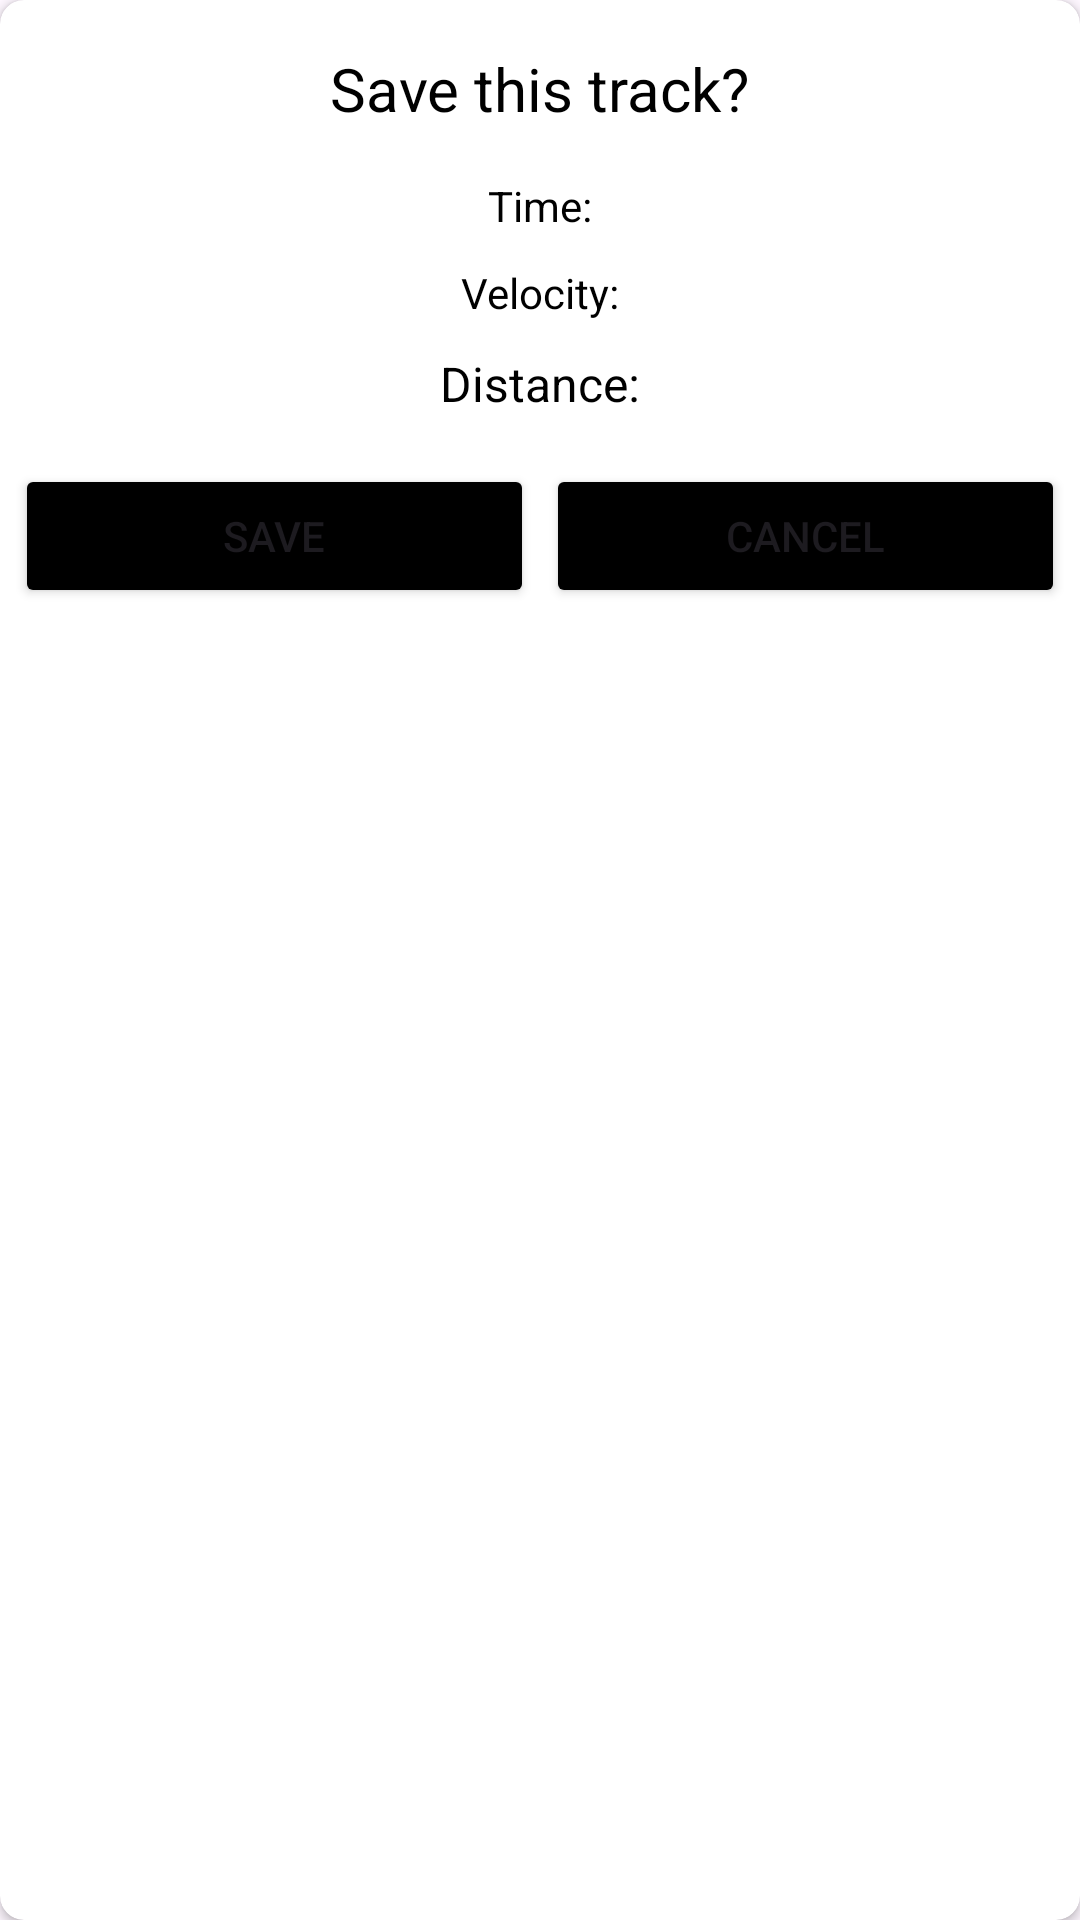

Layout XML and referenced resources for this Android screen:
<!-- AndroidManifest.xml: application theme Theme.TowTracker -->
<!-- res/layout/save_dialog.xml -->
<?xml version="1.0" encoding="utf-8"?>
<androidx.cardview.widget.CardView xmlns:android="http://schemas.android.com/apk/res/android"
    xmlns:app="http://schemas.android.com/apk/res-auto"
    android:layout_width="match_parent"
    android:layout_height="wrap_content"
    app:cardCornerRadius="8dp">

    <androidx.constraintlayout.widget.ConstraintLayout
        android:layout_width="match_parent"
        android:layout_height="match_parent"
        android:backgroundTint="#000000">

        <TextView
            android:id="@+id/tvTitle"
            android:layout_width="wrap_content"
            android:layout_height="wrap_content"
            android:layout_marginTop="16dp"
            android:text="Save this track?"
            android:textColor="#000000"
            android:textSize="20sp"
            app:layout_constraintEnd_toEndOf="parent"
            app:layout_constraintStart_toStartOf="parent"
            app:layout_constraintTop_toTopOf="parent" />

        <TextView
            android:id="@+id/tvTime"
            android:layout_width="wrap_content"
            android:layout_height="wrap_content"
            android:layout_marginTop="16dp"
            android:text="Time:"
            android:textColor="#000000"
            app:layout_constraintEnd_toEndOf="parent"
            app:layout_constraintStart_toStartOf="parent"
            app:layout_constraintTop_toBottomOf="@+id/tvTitle" />

        <TextView
            android:id="@+id/tvSpeed"
            android:layout_width="wrap_content"
            android:layout_height="wrap_content"
            android:layout_marginTop="10dp"
            android:text="Velocity:"
            android:textColor="#000000"
            app:layout_constraintEnd_toEndOf="parent"
            app:layout_constraintStart_toStartOf="parent"
            app:layout_constraintTop_toBottomOf="@+id/tvTime" />

        <TextView
            android:id="@+id/tvDistance"
            android:layout_width="wrap_content"
            android:layout_height="wrap_content"
            android:layout_marginTop="10dp"
            android:text="Distance:"
            android:textColor="#000000"
            android:textSize="16sp"
            app:layout_constraintEnd_toEndOf="parent"
            app:layout_constraintStart_toStartOf="parent"
            app:layout_constraintTop_toBottomOf="@+id/tvSpeed" />

        <LinearLayout
            android:layout_width="0dp"
            android:layout_height="wrap_content"
            android:layout_marginStart="5dp"
            android:layout_marginTop="16dp"
            android:layout_marginEnd="5dp"
            android:orientation="horizontal"
            app:layout_constraintBottom_toBottomOf="parent"
            app:layout_constraintEnd_toEndOf="parent"
            app:layout_constraintStart_toStartOf="parent"
            app:layout_constraintTop_toBottomOf="@+id/tvDistance"
            app:layout_constraintVertical_bias="0.0">

            <Button
                android:id="@+id/bSave"
                android:layout_width="wrap_content"
                android:layout_height="wrap_content"
                android:layout_marginEnd="2dp"
                android:layout_weight="1"
                android:backgroundTint="#000000"
                android:text="Save" />

            <Button
                android:id="@+id/bCancel"
                android:layout_width="wrap_content"
                android:layout_height="wrap_content"
                android:layout_marginStart="2dp"
                android:layout_weight="1"
                android:backgroundTint="#000000"
                android:text="Cancel" />
        </LinearLayout>
    </androidx.constraintlayout.widget.ConstraintLayout>
</androidx.cardview.widget.CardView>
<!-- resources referenced by this layout -->
<resources>
  <style name="Theme.TowTracker" parent="Base.Theme.TowTracker" />
  <style name="Base.Theme.TowTracker" parent="Theme.Material3.Light.NoActionBar">
          
          
          <item name="windowActionBar">false</item>
          <item name="windowNoTitle">true</item>
      </style>
</resources>
